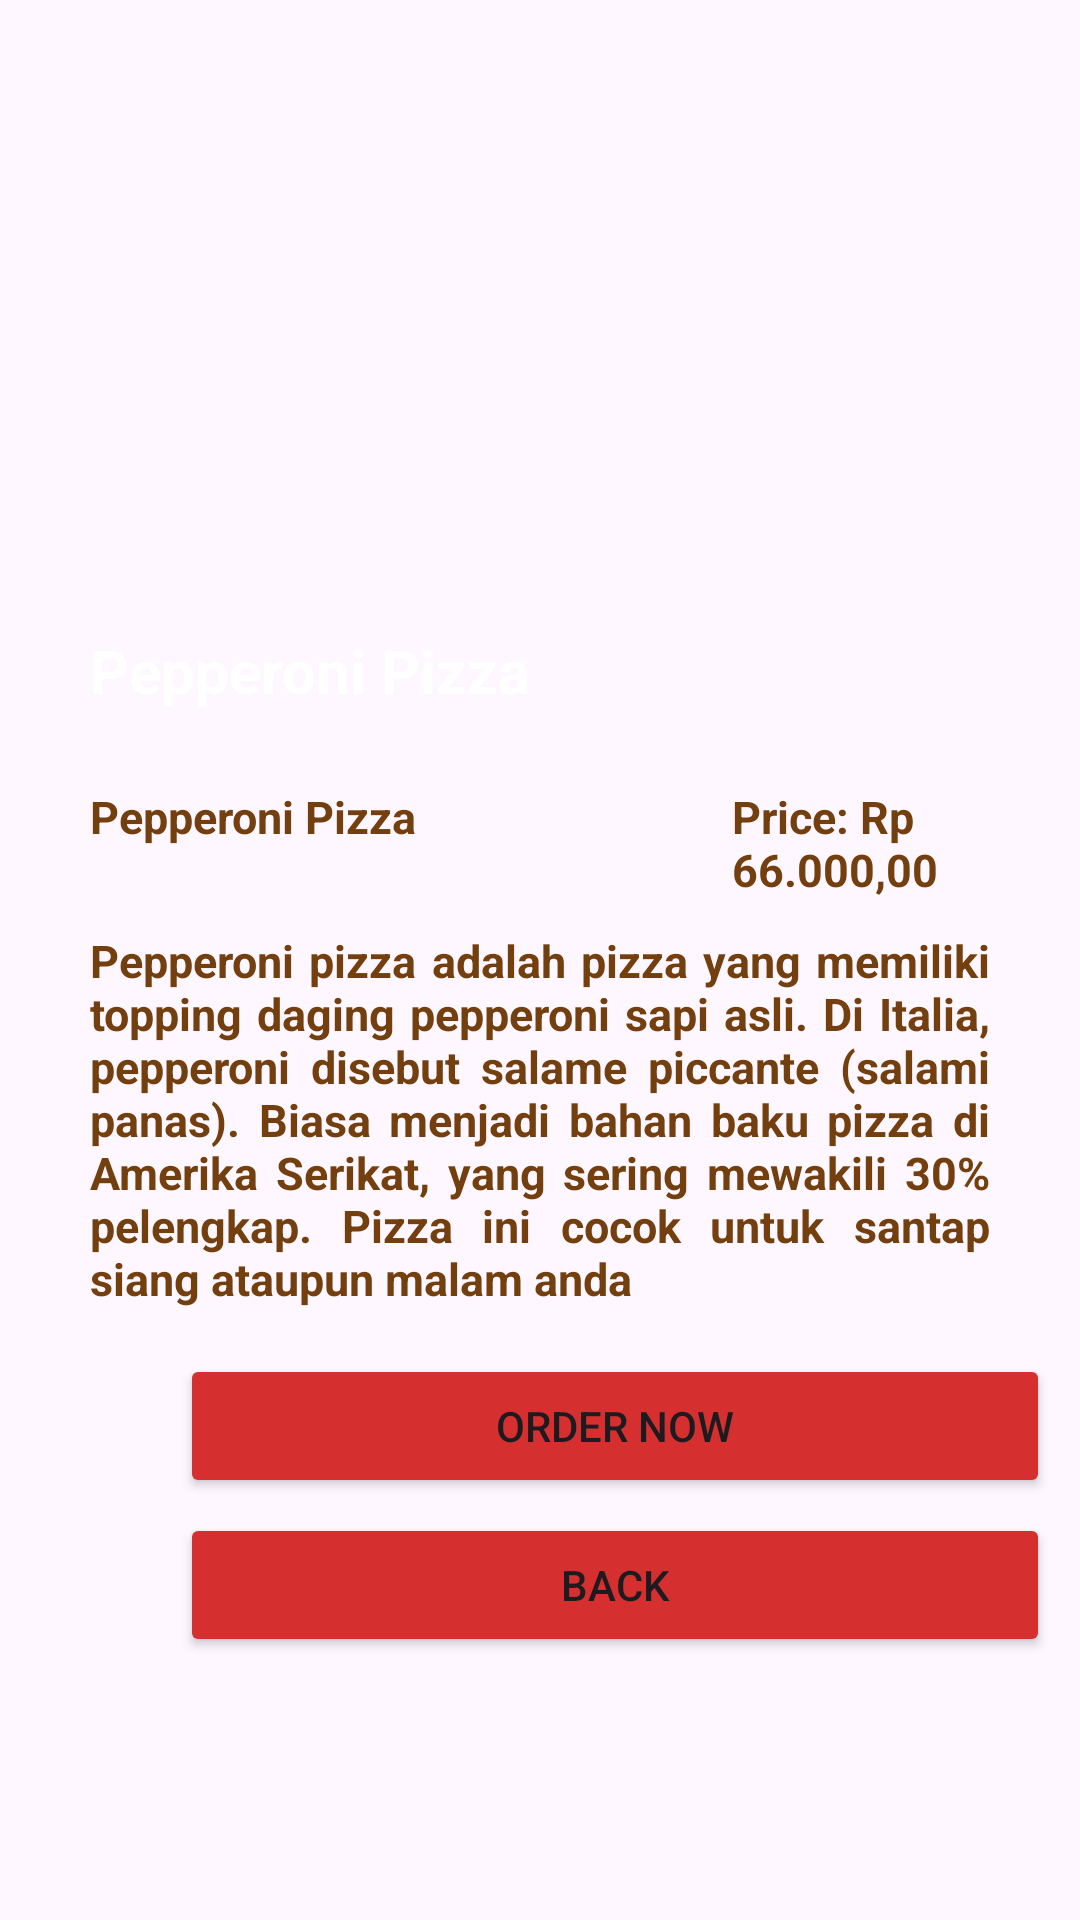

Write the Android layout XML for this screen, with the resource values it uses.
<!-- AndroidManifest.xml: application theme Theme.Pizzarestoran -->
<!-- res/layout/activity_page4.xml -->
<?xml version="1.0" encoding="utf-8"?>
<LinearLayout
    xmlns:android="http://schemas.android.com/apk/res/android"
    xmlns:app="http://schemas.android.com/apk/res-auto"
    xmlns:tools="http://schemas.android.com/tools"
    android:layout_width="match_parent"
    android:layout_height="match_parent"
    android:orientation="vertical"
    tools:context=".page4">

    <RelativeLayout
        android:layout_height="wrap_content"
        android:layout_width="wrap_content">
        <ImageView
            android:id="@+id/myImageView"
            android:layout_width="wrap_content"
            android:layout_height="wrap_content"
            android:src="@drawable/paparozi" />

        <TextView
            android:layout_width="wrap_content"
            android:layout_height="wrap_content"
            android:text="Pepperoni Pizza"
            android:layout_marginTop="210dp"
            android:layout_marginLeft="30dp"
            android:textColor="@color/white"
            android:textStyle="bold"
            android:textSize="20dp"/>
    </RelativeLayout>

    <LinearLayout
        android:layout_width="wrap_content"
        android:layout_height="wrap_content"
        android:layout_marginTop="25dp"
        android:layout_marginLeft="30dp">

        <TextView
            android:layout_width="wrap_content"
            android:layout_height="wrap_content"
            android:text="Pepperoni Pizza"
            android:textColor="@color/font_color"
            android:textStyle="bold"
            android:textSize="15dp"/>

        <TextView
            android:layout_width="wrap_content"
            android:layout_height="wrap_content"
            android:textColor="@color/font_color"
            android:textStyle="bold"
            android:textSize="15dp"
            android:layout_marginLeft="105dp"
            android:text="Price: Rp 66.000,00"/>
    </LinearLayout>

    <TextView
        android:layout_width="wrap_content"
        android:layout_height="wrap_content"
        android:layout_marginTop="10dp"
        android:layout_marginLeft="30dp"
        android:layout_marginRight="30dp"
        android:justificationMode="inter_word"
        android:textSize="15dp"
        android:textStyle="bold"
        android:textColor="@color/font_color"
        android:text="Pepperoni pizza adalah pizza yang memiliki  topping daging pepperoni sapi asli. Di Italia, pepperoni disebut salame piccante (salami panas). Biasa menjadi bahan baku pizza di Amerika Serikat, yang sering mewakili 30% pelengkap. Pizza ini cocok untuk santap siang ataupun malam anda"/>

    <Button
        android:id="@+id/order_id_button"
        android:layout_height="wrap_content"
        android:layout_width="290dp"
        android:layout_marginLeft="60dp"
        android:backgroundTint="@color/button_color"
        app:cornerRadius="0dp"
        android:layout_marginTop="15dp"
        app:strokeColor="@color/stroke_color"
        app:strokeWidth="1dp"
        android:text="Order Now" />

    <Button
        android:id="@+id/back_id_button"
        android:layout_height="wrap_content"
        android:layout_width="290dp"
        android:layout_marginLeft="60dp"
        android:layout_marginTop="5dp"
        android:backgroundTint="@color/button_color"
        app:cornerRadius="0dp"
        app:strokeColor="@color/stroke_color"
        app:strokeWidth="1dp"
        android:text="Back" />

</LinearLayout>
<!-- resources referenced by this layout -->
<resources>
  <color name="button_color">#D52F2F</color>
  <color name="font_color">#733F0E</color>
  <color name="stroke_color">#F8C407</color>
  <color name="white">#FFFFFFFF</color>
  <style name="Theme.Pizzarestoran" parent="Base.Theme.Pizzarestoran" />
  <style name="Base.Theme.Pizzarestoran" parent="Theme.Material3.DayNight.NoActionBar">
          
          
      </style>
</resources>
